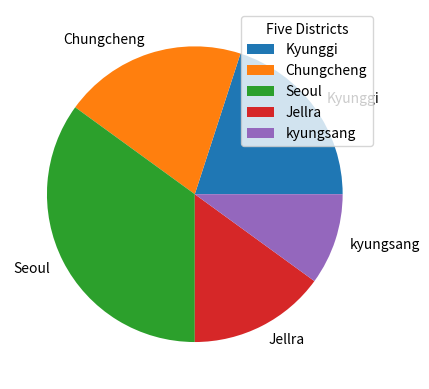

Reproduce this figure in Python.
'''
작성자 : 박현민 21900326
프로그램의 목적 : matplotlib을 이용하여 pie 그래프를 구현하는 프로그램이다.
'''

import matplotlib.pyplot as plt
import numpy as np

y = np.array([20, 20, 35, 15, 10])
mylabels = ["Kyunggi","Chungcheng","Seoul","Jellra","kyungsang"]

plt.pie(y, labels = mylabels)
plt.legend(title = "Five Districts")
plt.show()
